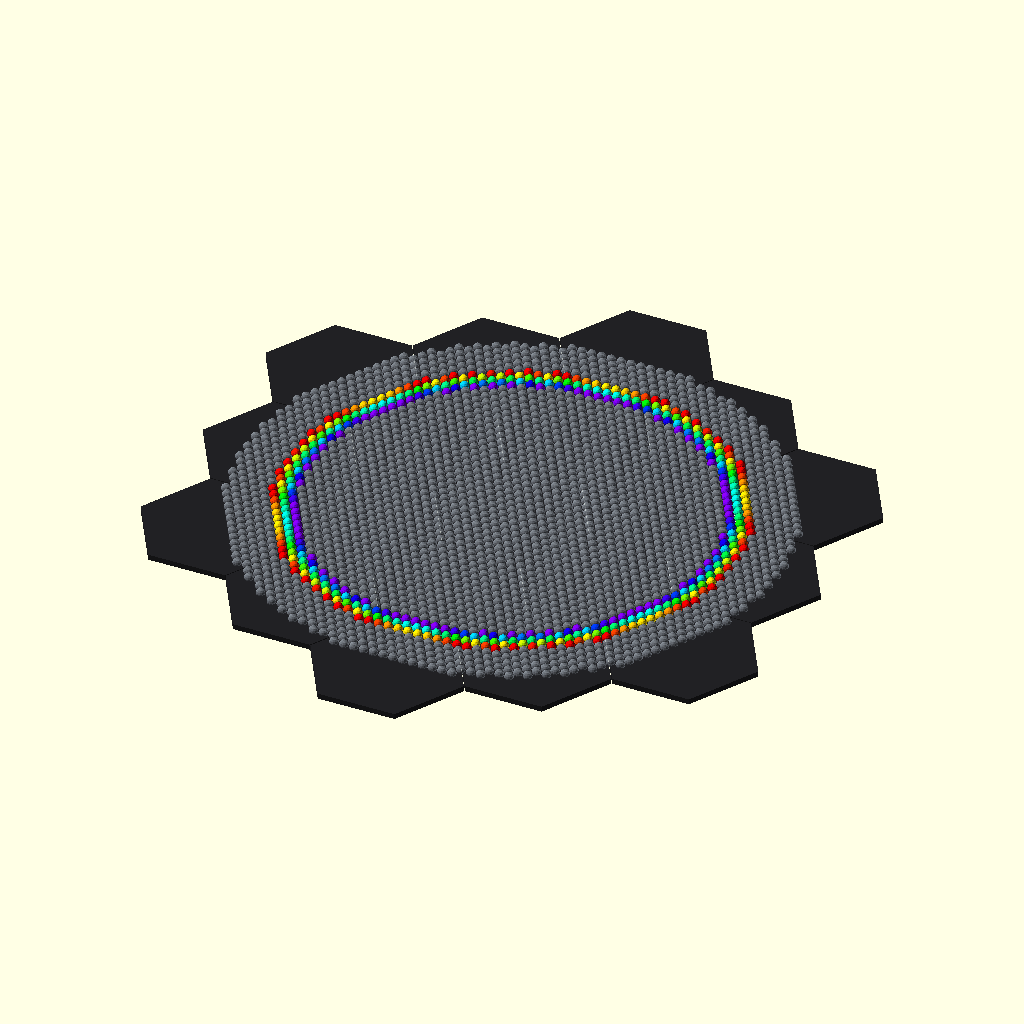
Cell 1 — every parameter at its default value.
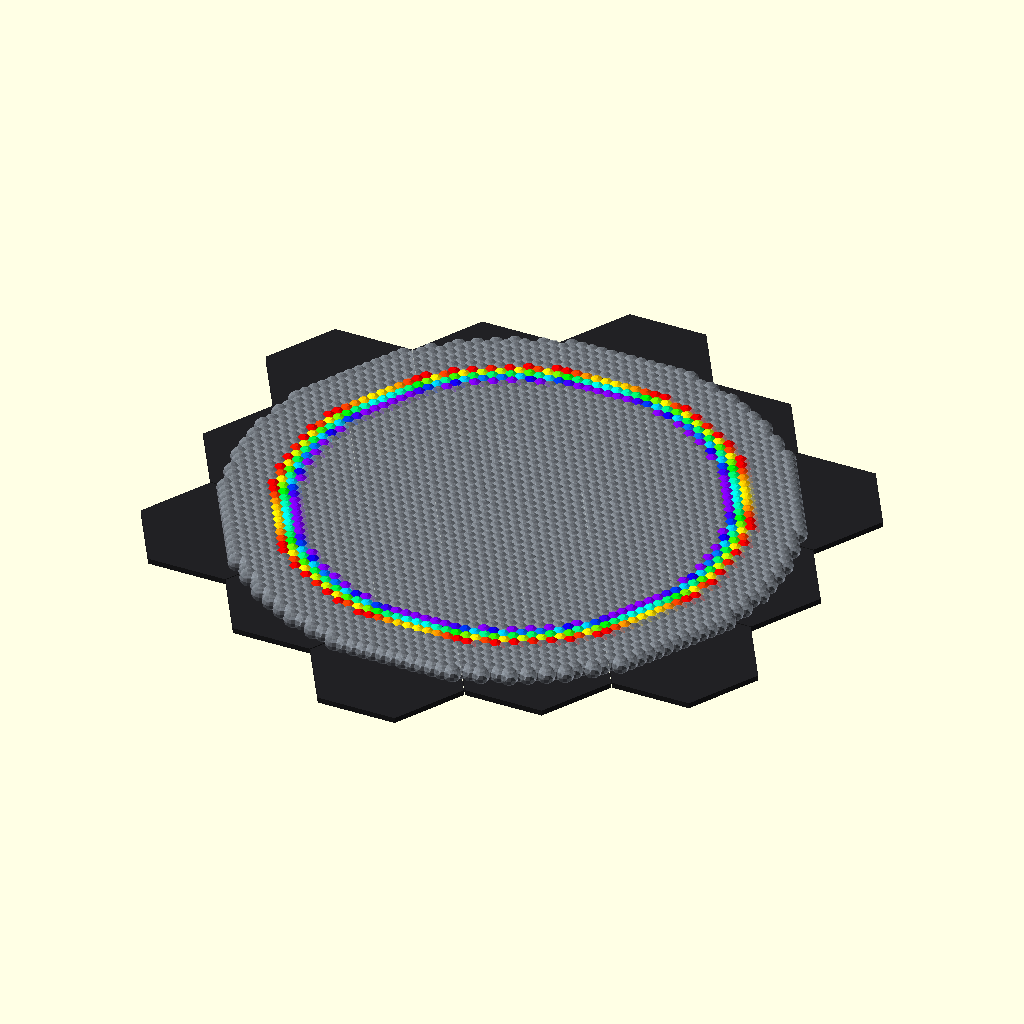
Cell 2: the same model with marble_d = 20.
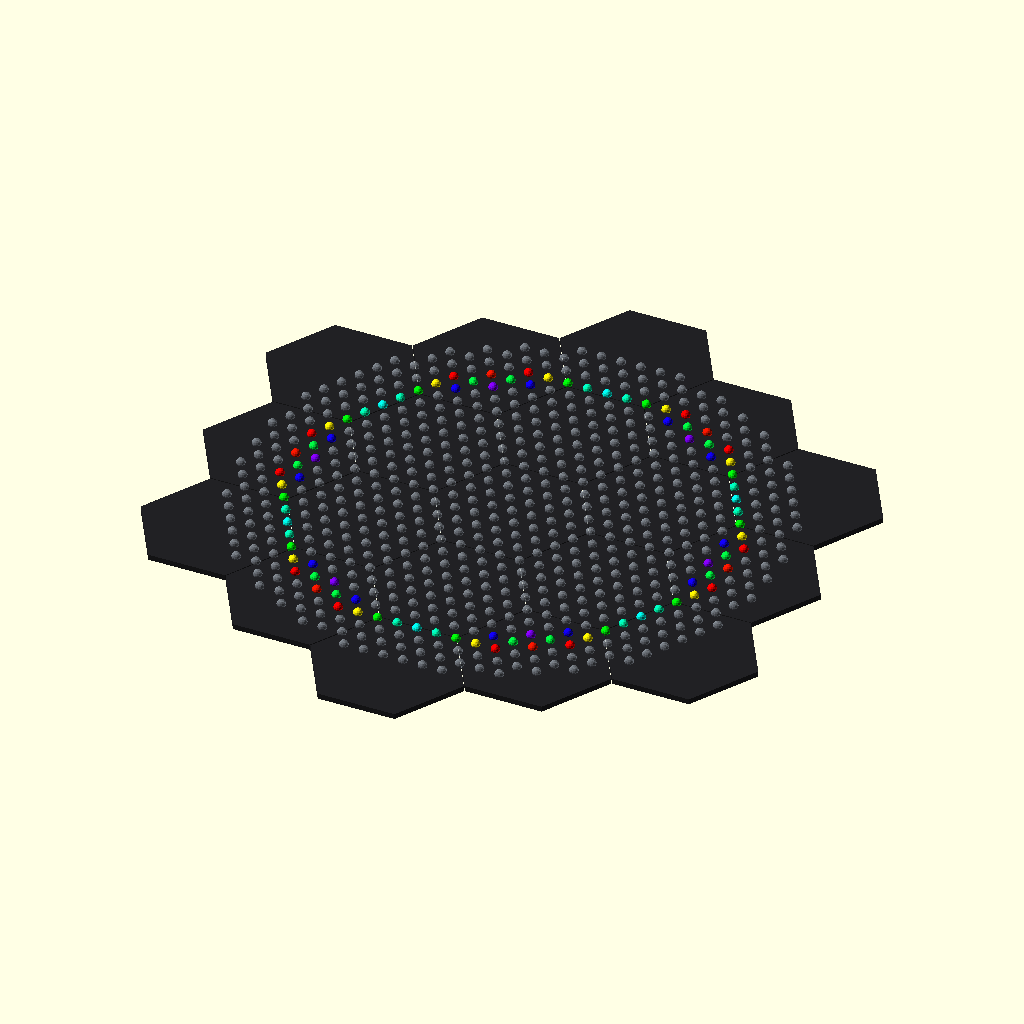
Cell 3: pitch = 22 (everything else at default).
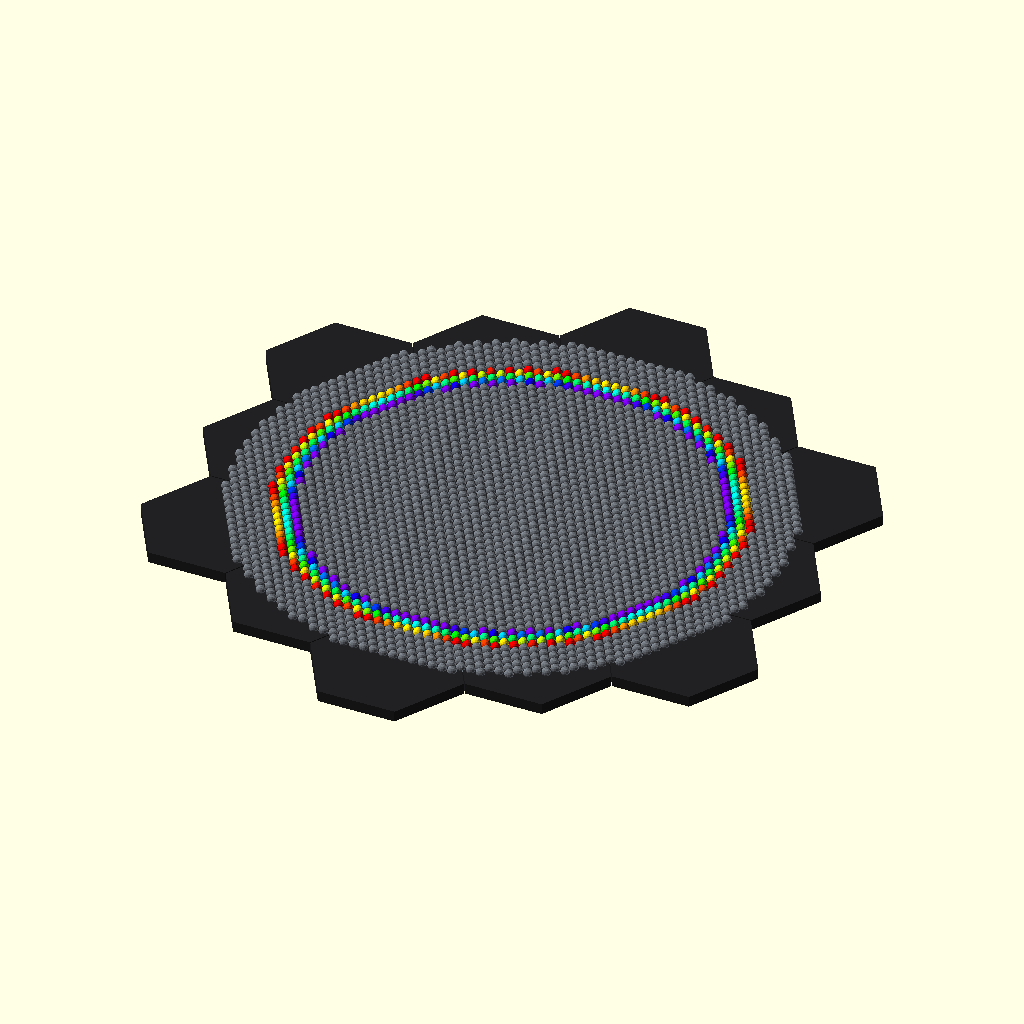
Cell 4: the same model with base_t = 12.
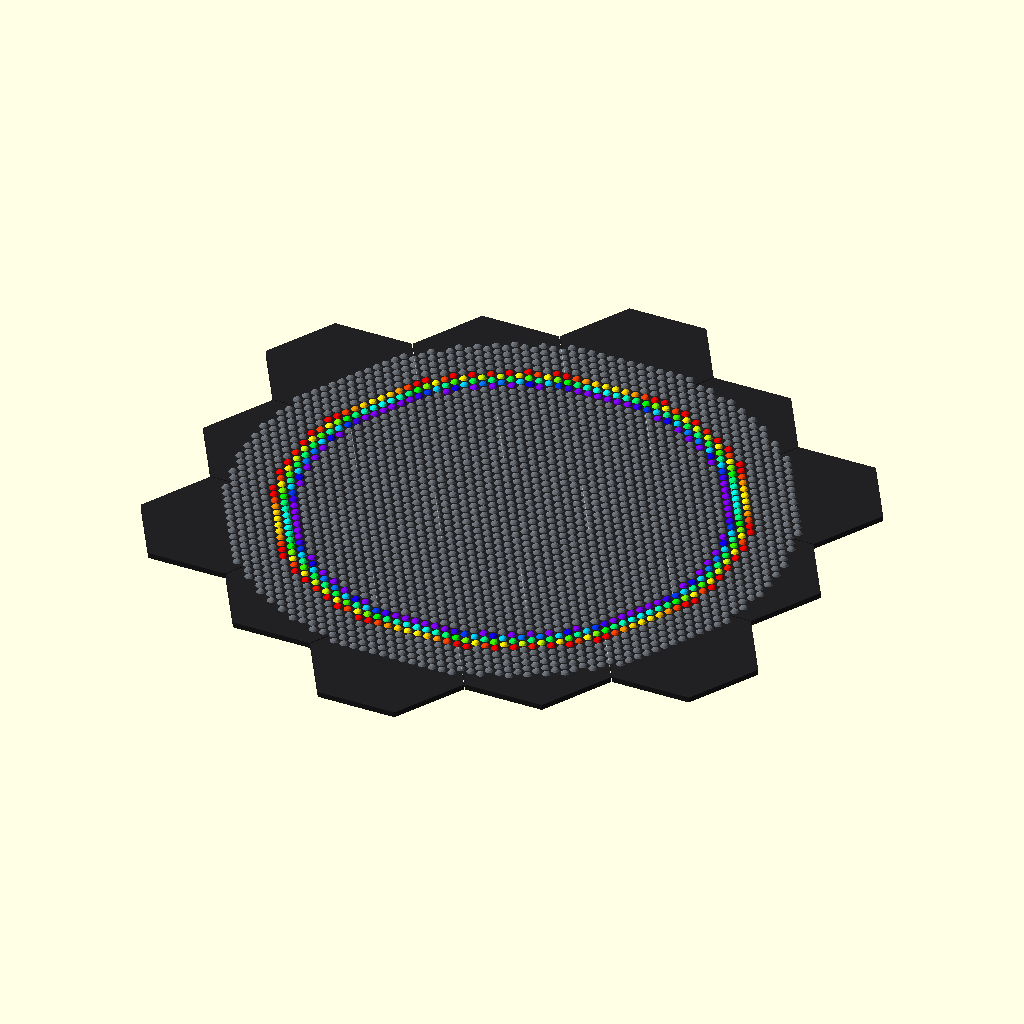
Cell 5: the same model with seat_depth = 7.
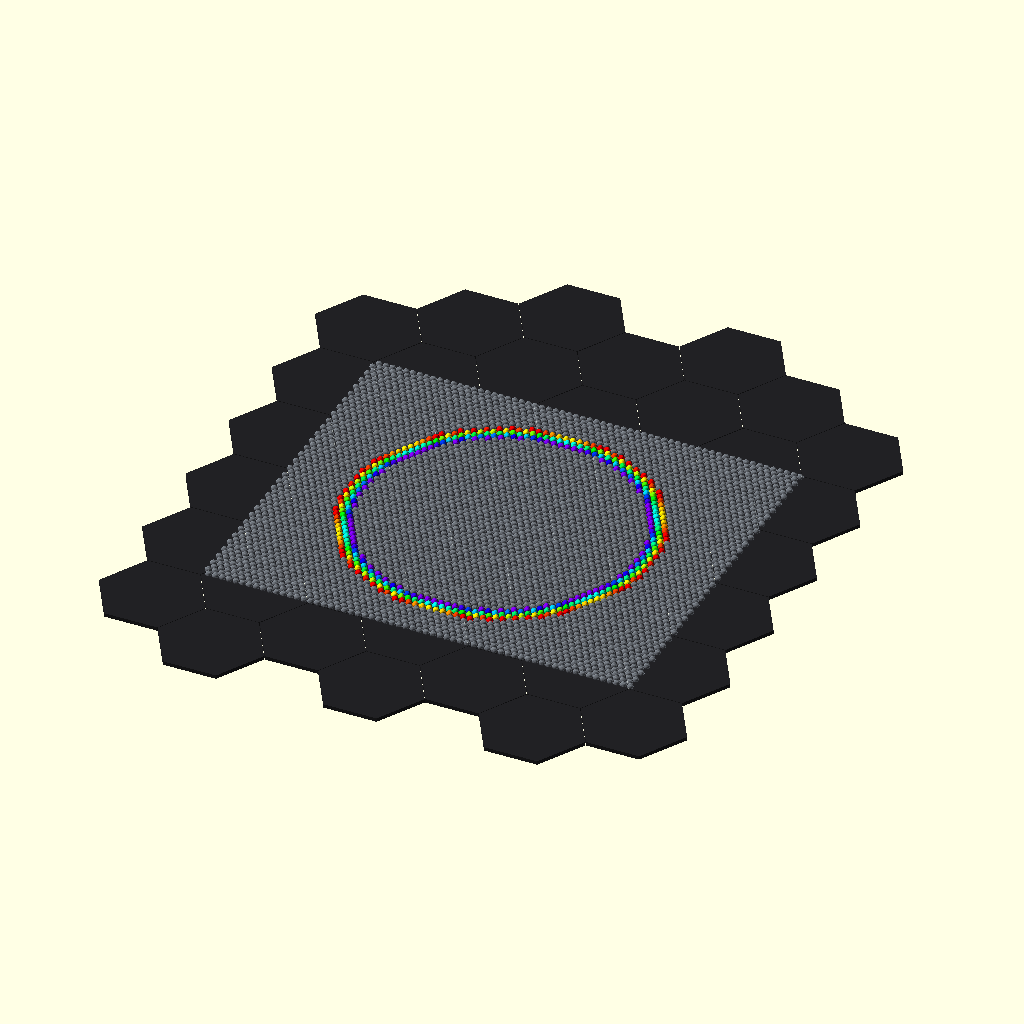
Cell 6: the same model with field_r = 590.
All cells are drawn from the same view direction (rotation 55°, 0°, 25°, orthographic, colour scheme Cornfield), but the view is re-fitted for each cell, so position and scale can differ between cells as well as the parameter.
OpenSCAD source file projects/rainbow_prism_tray/tabletop_scene.scad:
// ============================================================
// Rainbow Marble Tray - full tabletop scene (visualization only)
// 0.6 m field of hex tiles + 10 mm clear marbles.
// Marbles inside the rainbow band (light held ~600 mm above,
// eye next to the light) are colored by the actual glass
// rainbow angles: violet ~20.2 deg -> red ~22.0 deg.
// ============================================================

marble_d = 10.0;
pitch    = 11.0;
row_h    = pitch * sin(60);
base_t   = 6;
seat_depth = 3.5;

field_r  = 295;          // marble field radius (0.6 m tabletop)
tile_af  = 150;
hex_r    = (tile_af/2) / cos(30);

light_h  = 600;                      // light height above tray, mm
r_violet = light_h * tan(20.24);     // n = 1.53 (blue/violet in glass)
r_red    = light_h * tan(22.0);      // n = 1.51 (red in glass)

$fn = 14;                            // low-poly spheres, ~2600 of them

// hue (0-300) -> rgb, s=v=1
function h2rgb(h) =
    let (hh = h/60, i = floor(hh), f = hh - i)
    i == 0 ? [1, f, 0] :
    i == 1 ? [1-f, 1, 0] :
    i == 2 ? [0, 1, f] :
    i == 3 ? [0, 1-f, 1] :
             [f, 0, 1];

// ---- tiles: flat-top hexes tiled to cover the field ----
tile_dx = 1.5 * hex_r;
tile_dy = tile_af;
color([0.13, 0.13, 0.14])
for (col = [-3:3], row = [-3:3]) {
    tx = col * tile_dx;
    ty = row * tile_dy + (abs(col) % 2) * tile_af/2;
    if (sqrt(tx*tx + ty*ty) < field_r + 60)
        translate([tx, ty, 0])
            cylinder(h = base_t, r = hex_r - 0.6, $fn = 6);
}

// ---- marbles on one continuous hex lattice ----
for (iy = [-31:31], ix = [-31:31]) {
    x = ix*pitch + (abs(iy) % 2) * pitch/2;
    y = iy*row_h;
    r = sqrt(x*x + y*y);
    if (r <= field_r) {
        in_band = (r >= r_violet - 4 && r <= r_red + 4);
        t = min(1, max(0, (r - r_violet) / (r_red - r_violet)));
        c = in_band ? h2rgb(270 * (1 - t)) : [0.72, 0.76, 0.80];
        a = in_band ? 1.0 : 0.45;
        color([c[0], c[1], c[2], a])
            translate([x, y, base_t + marble_d/2 - seat_depth])
                sphere(d = marble_d);
    }
}
Parameter table extracted from the source (name, type, default, range or options):
marble_d: number, default 10
pitch: number, default 11
base_t: number, default 6
seat_depth: number, default 3.5
field_r: number, default 295
tile_af: number, default 150
light_h: number, default 600
